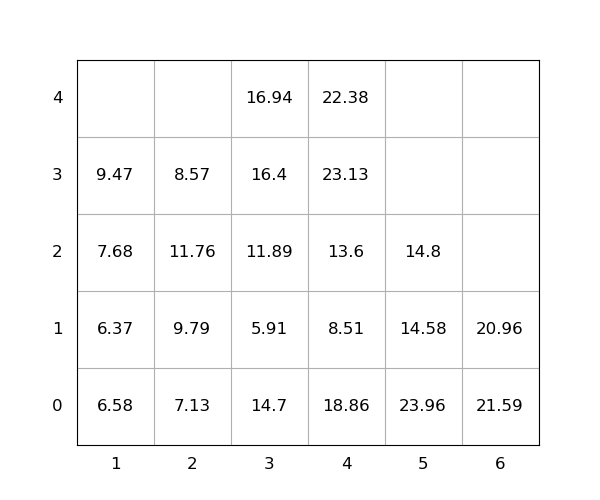

Values plotted in this chart, from the file beside it:
idx, loc_x, loc_y, loc_z, weight, group, score, seq, reloc, size(ft)
1, 3, 0, 0, 14.7, 0, 14.7, 1, 1.0, 20
2, 6, 0, 0, 21.59, 0, 21.59, 2, 1.0, 20
3, 3, 0, 1, 5.91, 0, 5.91, 3, 1.0, 20
4, 4, 0, 0, 18.86, 0, 18.86, 4, 1.0, 20
5, 5, 0, 0, 23.96, 0, 23.96, 5, 1.0, 20
6, 3, 0, 2, 11.89, 0, 11.89, 6, 1.0, 20
7, 3, 0, 3, 16.4, 0, 16.4, 7, 1.0, 20
8, 2, 0, 0, 7.13, 0, 7.13, 8, 0, 20
9, 4, 0, 1, 8.51, 0, 8.51, 9, 1.0, 20
10, 4, 0, 2, 13.6, 0, 13.6, 10, 1.0, 20
11, 3, 0, 4, 16.94, 0, 16.94, 11, 1.0, 20
12, 4, 0, 3, 23.13, 0, 23.13, 12, 1.0, 20
13, 1, 0, 0, 6.58, 0, 6.58, 13, 1.0, 20
14, 1, 0, 1, 6.37, 0, 6.37, 14, 1.0, 20
15, 1, 0, 2, 7.68, 0, 7.68, 15, 1.0, 20
16, 2, 0, 1, 9.79, 0, 9.79, 16, 1.0, 20
17, 2, 0, 2, 11.76, 0, 11.76, 17, 1.0, 20
18, 5, 0, 1, 14.58, 0, 14.58, 18, 1.0, 20
19, 4, 0, 4, 22.38, 0, 22.38, 19, 1.0, 20
20, 6, 0, 1, 20.96, 0, 20.96, 20, 1.0, 20
21, 5, 0, 2, 14.8, 0, 14.8, 21, 1.0, 20
22, 2, 0, 3, 8.57, 0, 8.57, 22, 1.0, 20
23, 1, 0, 3, 9.47, 0, 9.47, 23, 1.0, 20
